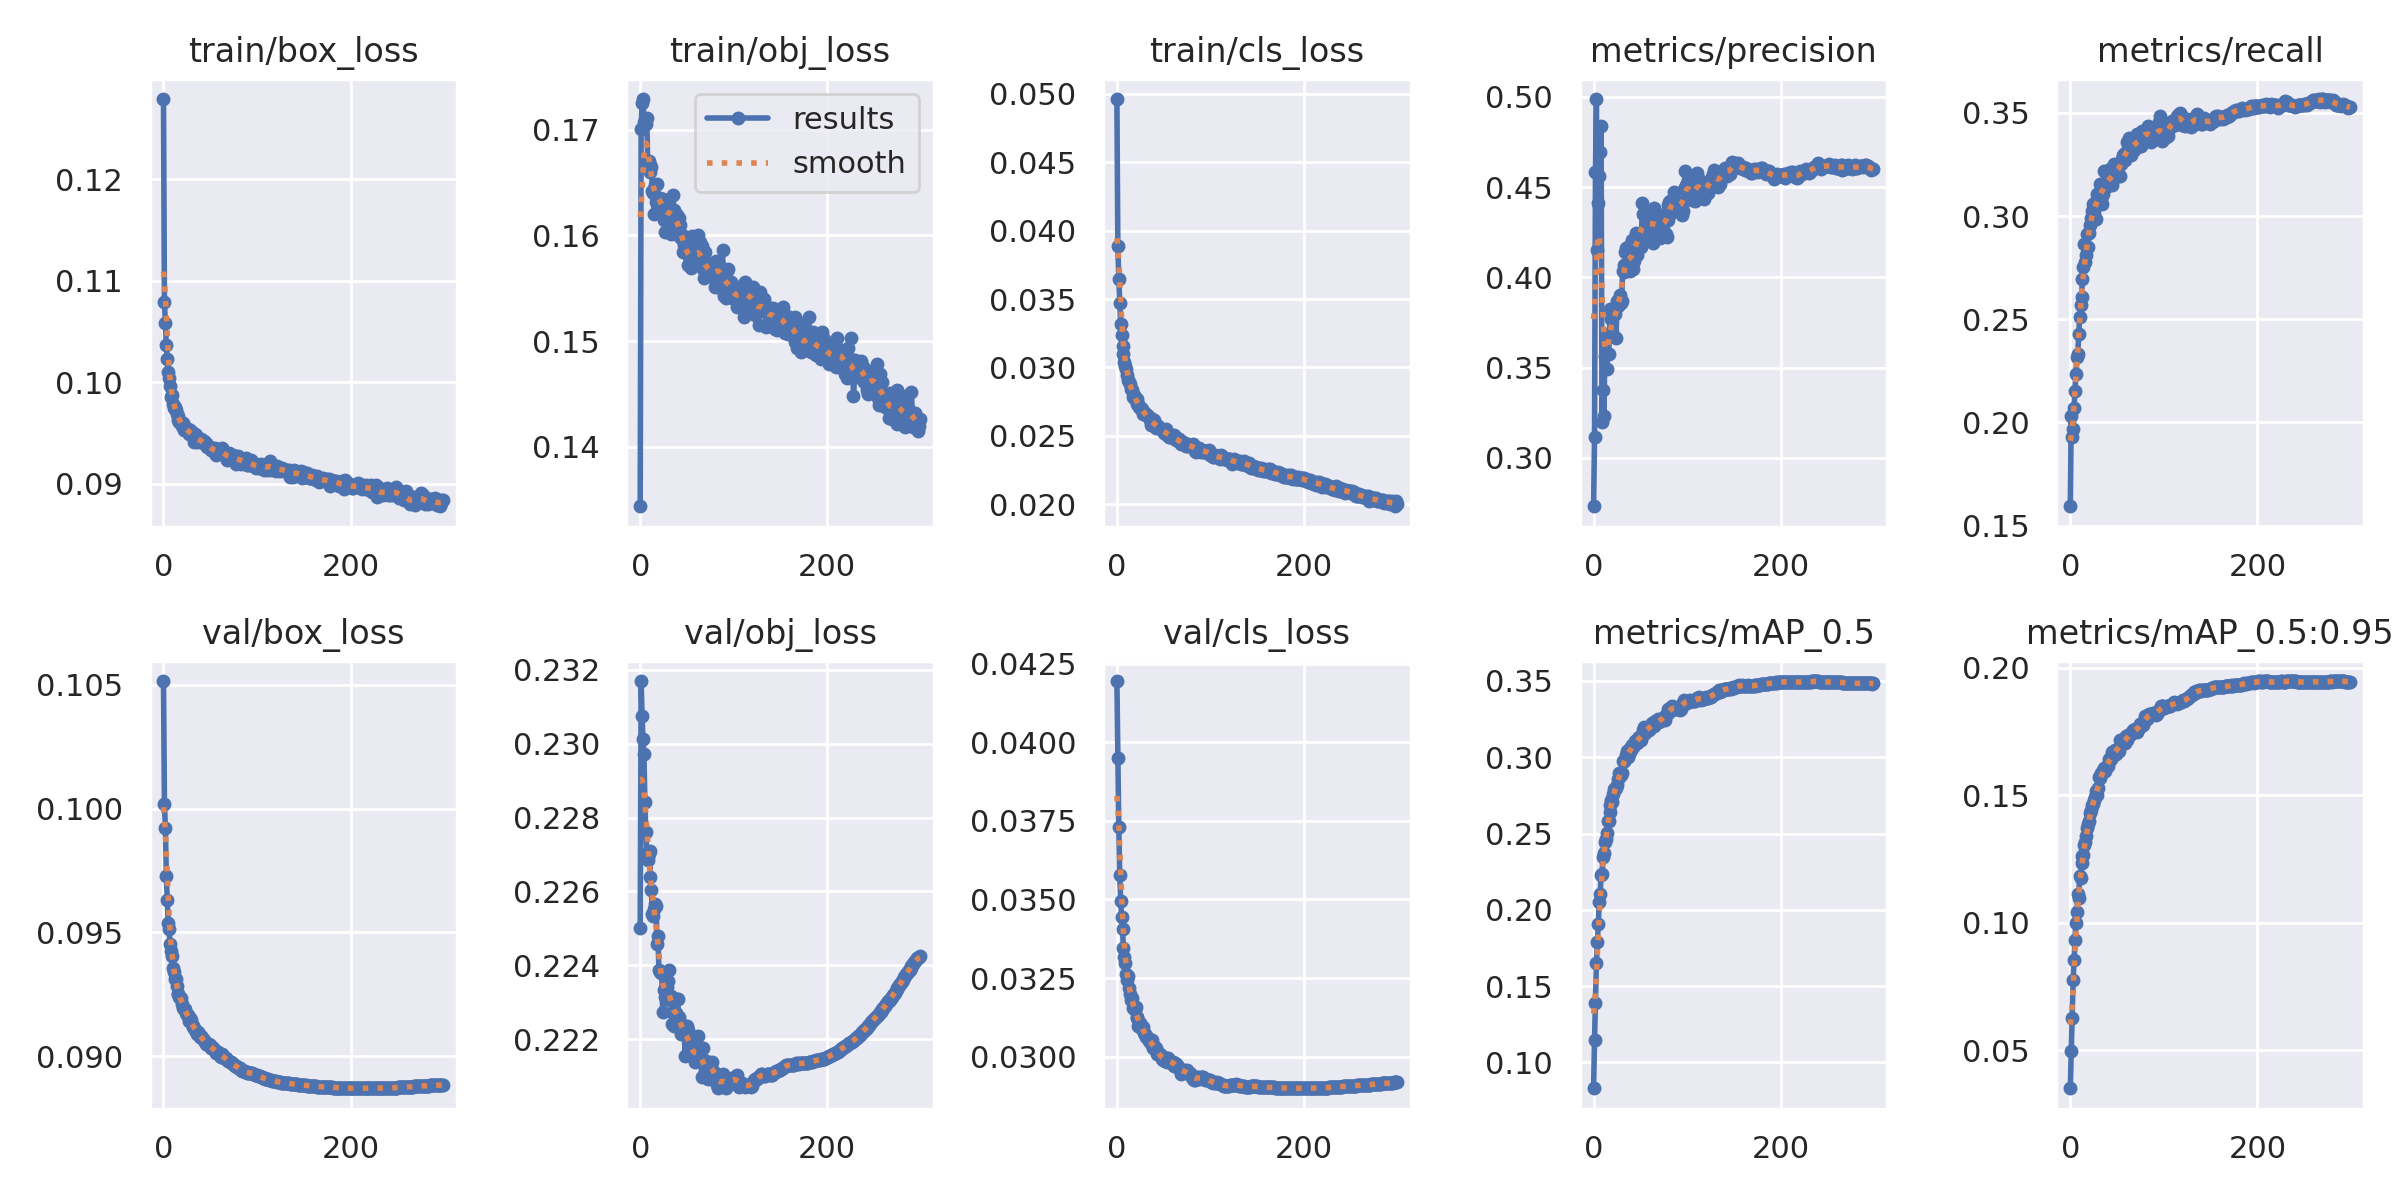

The data file committed next to this chart (first rows):
epoch, train/box_loss, train/obj_loss, train/cls_loss, metrics/precision, metrics/recall, metrics/mAP_0.5, metrics/mAP_0.5:0.95, val/box_loss, val/obj_loss, val/cls_loss, x/lr0, x/lr1, x/lr2
0, 0.1279, 0.1344, 0.04962, 0.2732, 0.1594, 0.08306, 0.03513, 0.1052, 0.225, 0.04195, 0.07001, 0.003332, 0.003332
1, 0.1079, 0.17, 0.03887, 0.3113, 0.2029, 0.115, 0.04963, 0.1002, 0.2317, 0.0395, 0.03999, 0.006643, 0.006643
2, 0.1058, 0.1725, 0.03649, 0.4582, 0.1931, 0.1388, 0.06273, 0.09922, 0.2308, 0.03732, 0.009948, 0.009933, 0.009933
3, 0.1037, 0.1729, 0.03474, 0.4988, 0.1968, 0.1652, 0.0775, 0.0973, 0.2301, 0.03578, 0.009901, 0.009901, 0.009901
4, 0.1023, 0.1707, 0.0332, 0.4154, 0.2071, 0.1788, 0.08554, 0.09632, 0.2297, 0.03495, 0.009901, 0.009901, 0.009901
5, 0.101, 0.1706, 0.03236, 0.4409, 0.215, 0.1904, 0.09331, 0.09536, 0.2284, 0.03444, 0.009868, 0.009868, 0.009868
6, 0.1004, 0.1705, 0.03159, 0.4561, 0.2235, 0.2053, 0.1001, 0.09515, 0.2276, 0.03405, 0.009835, 0.009835, 0.009835
7, 0.09965, 0.1711, 0.03099, 0.4694, 0.2319, 0.2105, 0.1043, 0.09451, 0.227, 0.03344, 0.009802, 0.009802, 0.009802
8, 0.09859, 0.167, 0.0304, 0.4837, 0.2333, 0.2225, 0.1113, 0.09424, 0.2268, 0.03317, 0.009769, 0.009769, 0.009769
9, 0.09879, 0.167, 0.0301, 0.3199, 0.2427, 0.2236, 0.1099, 0.09403, 0.227, 0.03297, 0.009736, 0.009736, 0.009736
10, 0.09788, 0.166, 0.0299, 0.3377, 0.2511, 0.2344, 0.1184, 0.09356, 0.2271, 0.03262, 0.009703, 0.009703, 0.009703
11, 0.09746, 0.1667, 0.02946, 0.3229, 0.2571, 0.237, 0.1178, 0.09339, 0.2264, 0.03244, 0.00967, 0.00967, 0.00967
12, 0.09758, 0.1665, 0.02911, 0.3563, 0.261, 0.2445, 0.1236, 0.09313, 0.2261, 0.03255, 0.009637, 0.009637, 0.009637
13, 0.09722, 0.1642, 0.02896, 0.3587, 0.2697, 0.2467, 0.1262, 0.09311, 0.2254, 0.03219, 0.009604, 0.009604, 0.009604
14, 0.09691, 0.164, 0.02882, 0.3492, 0.2751, 0.2503, 0.1268, 0.09285, 0.2253, 0.032, 0.009571, 0.009571, 0.009571
15, 0.09627, 0.162, 0.02845, 0.3679, 0.2863, 0.2581, 0.1306, 0.09251, 0.2255, 0.03179, 0.009538, 0.009538, 0.009538
16, 0.09664, 0.1648, 0.02832, 0.3574, 0.2778, 0.2584, 0.1318, 0.09253, 0.2257, 0.03187, 0.009505, 0.009505, 0.009505
17, 0.09611, 0.1632, 0.02785, 0.3692, 0.281, 0.264, 0.1342, 0.09237, 0.2256, 0.03155, 0.009472, 0.009472, 0.009472
18, 0.09611, 0.1649, 0.02799, 0.3826, 0.2913, 0.2686, 0.1371, 0.09237, 0.2246, 0.03159, 0.009439, 0.009439, 0.009439
19, 0.09608, 0.1636, 0.02772, 0.3771, 0.2852, 0.2719, 0.1388, 0.09236, 0.2248, 0.03147, 0.009406, 0.009406, 0.009406
20, 0.09565, 0.1635, 0.02766, 0.3695, 0.2917, 0.2705, 0.1398, 0.09211, 0.2239, 0.03158, 0.009373, 0.009373, 0.009373
21, 0.09596, 0.1636, 0.02769, 0.3792, 0.2958, 0.2759, 0.1433, 0.09195, 0.2238, 0.03126, 0.00934, 0.00934, 0.00934
22, 0.09531, 0.1624, 0.0273, 0.3833, 0.2993, 0.2794, 0.1443, 0.09189, 0.2238, 0.03122, 0.009307, 0.009307, 0.009307
23, 0.09552, 0.1632, 0.02733, 0.3799, 0.3026, 0.2793, 0.146, 0.09189, 0.2238, 0.03098, 0.009274, 0.009274, 0.009274
24, 0.09538, 0.1635, 0.02712, 0.3661, 0.306, 0.28, 0.1467, 0.09175, 0.2228, 0.03103, 0.009241, 0.009241, 0.009241
25, 0.09534, 0.1615, 0.02702, 0.387, 0.3014, 0.2817, 0.148, 0.09168, 0.2233, 0.03108, 0.009208, 0.009208, 0.009208
26, 0.09538, 0.1629, 0.02704, 0.3842, 0.306, 0.2854, 0.1495, 0.09166, 0.2234, 0.03092, 0.009175, 0.009175, 0.009175
27, 0.09489, 0.1603, 0.02696, 0.3879, 0.3075, 0.2898, 0.1517, 0.09144, 0.2231, 0.03091, 0.009142, 0.009142, 0.009142
28, 0.0953, 0.1627, 0.0266, 0.39, 0.2989, 0.2879, 0.1502, 0.09155, 0.2232, 0.03096, 0.009109, 0.009109, 0.009109
29, 0.09489, 0.1626, 0.02665, 0.386, 0.3106, 0.288, 0.1501, 0.09145, 0.2234, 0.03075, 0.009076, 0.009076, 0.009076
30, 0.09506, 0.1624, 0.02667, 0.3867, 0.3081, 0.2899, 0.1529, 0.09129, 0.2236, 0.03073, 0.009043, 0.009043, 0.009043
31, 0.09485, 0.1623, 0.02655, 0.4033, 0.3111, 0.2972, 0.1571, 0.09122, 0.2239, 0.03061, 0.00901, 0.00901, 0.00901
32, 0.09481, 0.1624, 0.02654, 0.4028, 0.3158, 0.2973, 0.1567, 0.09119, 0.2231, 0.03061, 0.008977, 0.008977, 0.008977
33, 0.09416, 0.1601, 0.02648, 0.4068, 0.3085, 0.2977, 0.1589, 0.09112, 0.2232, 0.03061, 0.008944, 0.008944, 0.008944
34, 0.09491, 0.1622, 0.02635, 0.4139, 0.3058, 0.299, 0.1586, 0.09107, 0.2224, 0.0305, 0.008911, 0.008911, 0.008911
35, 0.09485, 0.1638, 0.02613, 0.416, 0.3107, 0.3011, 0.1598, 0.09103, 0.2227, 0.03049, 0.008878, 0.008878, 0.008878
36, 0.09415, 0.1624, 0.02583, 0.408, 0.322, 0.3038, 0.1608, 0.0909, 0.2224, 0.03044, 0.008845, 0.008845, 0.008845
37, 0.09438, 0.1605, 0.02588, 0.407, 0.315, 0.3001, 0.1597, 0.09098, 0.2227, 0.03054, 0.008812, 0.008812, 0.008812
38, 0.09429, 0.1608, 0.02625, 0.4174, 0.3142, 0.302, 0.1608, 0.09087, 0.2227, 0.03038, 0.008779, 0.008779, 0.008779
39, 0.09437, 0.1619, 0.02593, 0.4033, 0.3158, 0.3061, 0.1616, 0.09077, 0.2231, 0.03027, 0.008746, 0.008746, 0.008746
40, 0.09441, 0.1614, 0.02613, 0.4066, 0.3193, 0.3048, 0.1617, 0.0908, 0.2231, 0.03034, 0.008713, 0.008713, 0.008713
41, 0.0941, 0.1599, 0.02573, 0.4208, 0.315, 0.3081, 0.1643, 0.09074, 0.2226, 0.03029, 0.00868, 0.00868, 0.00868
42, 0.09403, 0.1617, 0.02558, 0.4048, 0.323, 0.307, 0.1638, 0.09069, 0.2224, 0.03029, 0.008647, 0.008647, 0.008647
43, 0.09419, 0.161, 0.0257, 0.4089, 0.3175, 0.3081, 0.1642, 0.09065, 0.2224, 0.03009, 0.008614, 0.008614, 0.008614
44, 0.09393, 0.1598, 0.02571, 0.4213, 0.3178, 0.3105, 0.1649, 0.09055, 0.2222, 0.0301, 0.008581, 0.008581, 0.008581
45, 0.09401, 0.16, 0.02555, 0.4247, 0.3152, 0.3108, 0.1668, 0.0905, 0.2223, 0.03008, 0.008548, 0.008548, 0.008548
46, 0.0937, 0.1584, 0.02561, 0.4123, 0.3191, 0.3093, 0.1656, 0.09049, 0.2224, 0.0301, 0.008515, 0.008515, 0.008515
47, 0.09366, 0.1591, 0.02547, 0.4205, 0.325, 0.3125, 0.1672, 0.0905, 0.2223, 0.03002, 0.008482, 0.008482, 0.008482
48, 0.09376, 0.1584, 0.02544, 0.424, 0.3243, 0.3131, 0.1679, 0.09044, 0.2216, 0.02991, 0.008449, 0.008449, 0.008449
49, 0.09361, 0.1598, 0.02542, 0.4227, 0.3209, 0.3106, 0.1663, 0.09047, 0.2223, 0.0299, 0.008416, 0.008416, 0.008416
50, 0.09359, 0.1585, 0.0252, 0.4238, 0.3214, 0.3123, 0.1679, 0.09047, 0.2224, 0.02999, 0.008383, 0.008383, 0.008383
51, 0.09337, 0.1572, 0.02525, 0.4168, 0.3244, 0.3114, 0.168, 0.09034, 0.2223, 0.02985, 0.00835, 0.00835, 0.00835
52, 0.09355, 0.158, 0.0255, 0.4413, 0.3192, 0.314, 0.1674, 0.09036, 0.2218, 0.02988, 0.008317, 0.008317, 0.008317
53, 0.09347, 0.1578, 0.02511, 0.4348, 0.3193, 0.318, 0.1719, 0.09031, 0.2218, 0.02986, 0.008284, 0.008284, 0.008284
54, 0.09311, 0.1569, 0.02507, 0.4349, 0.3254, 0.3195, 0.1718, 0.09023, 0.2219, 0.02983, 0.008251, 0.008251, 0.008251
55, 0.09357, 0.1599, 0.0252, 0.4215, 0.3279, 0.3159, 0.1704, 0.09023, 0.2216, 0.02995, 0.008218, 0.008218, 0.008218
56, 0.09287, 0.158, 0.02494, 0.4201, 0.3299, 0.3176, 0.171, 0.09014, 0.2217, 0.02986, 0.008185, 0.008185, 0.008185
57, 0.09311, 0.1575, 0.0249, 0.4365, 0.33, 0.318, 0.1705, 0.09012, 0.2216, 0.02982, 0.008152, 0.008152, 0.008152
58, 0.09345, 0.1587, 0.02491, 0.4271, 0.3288, 0.3178, 0.1704, 0.09015, 0.2215, 0.02983, 0.008119, 0.008119, 0.008119
59, 0.0933, 0.1585, 0.02492, 0.4343, 0.3273, 0.3179, 0.1713, 0.09008, 0.2214, 0.02984, 0.008086, 0.008086, 0.008086
... 240 more rows
